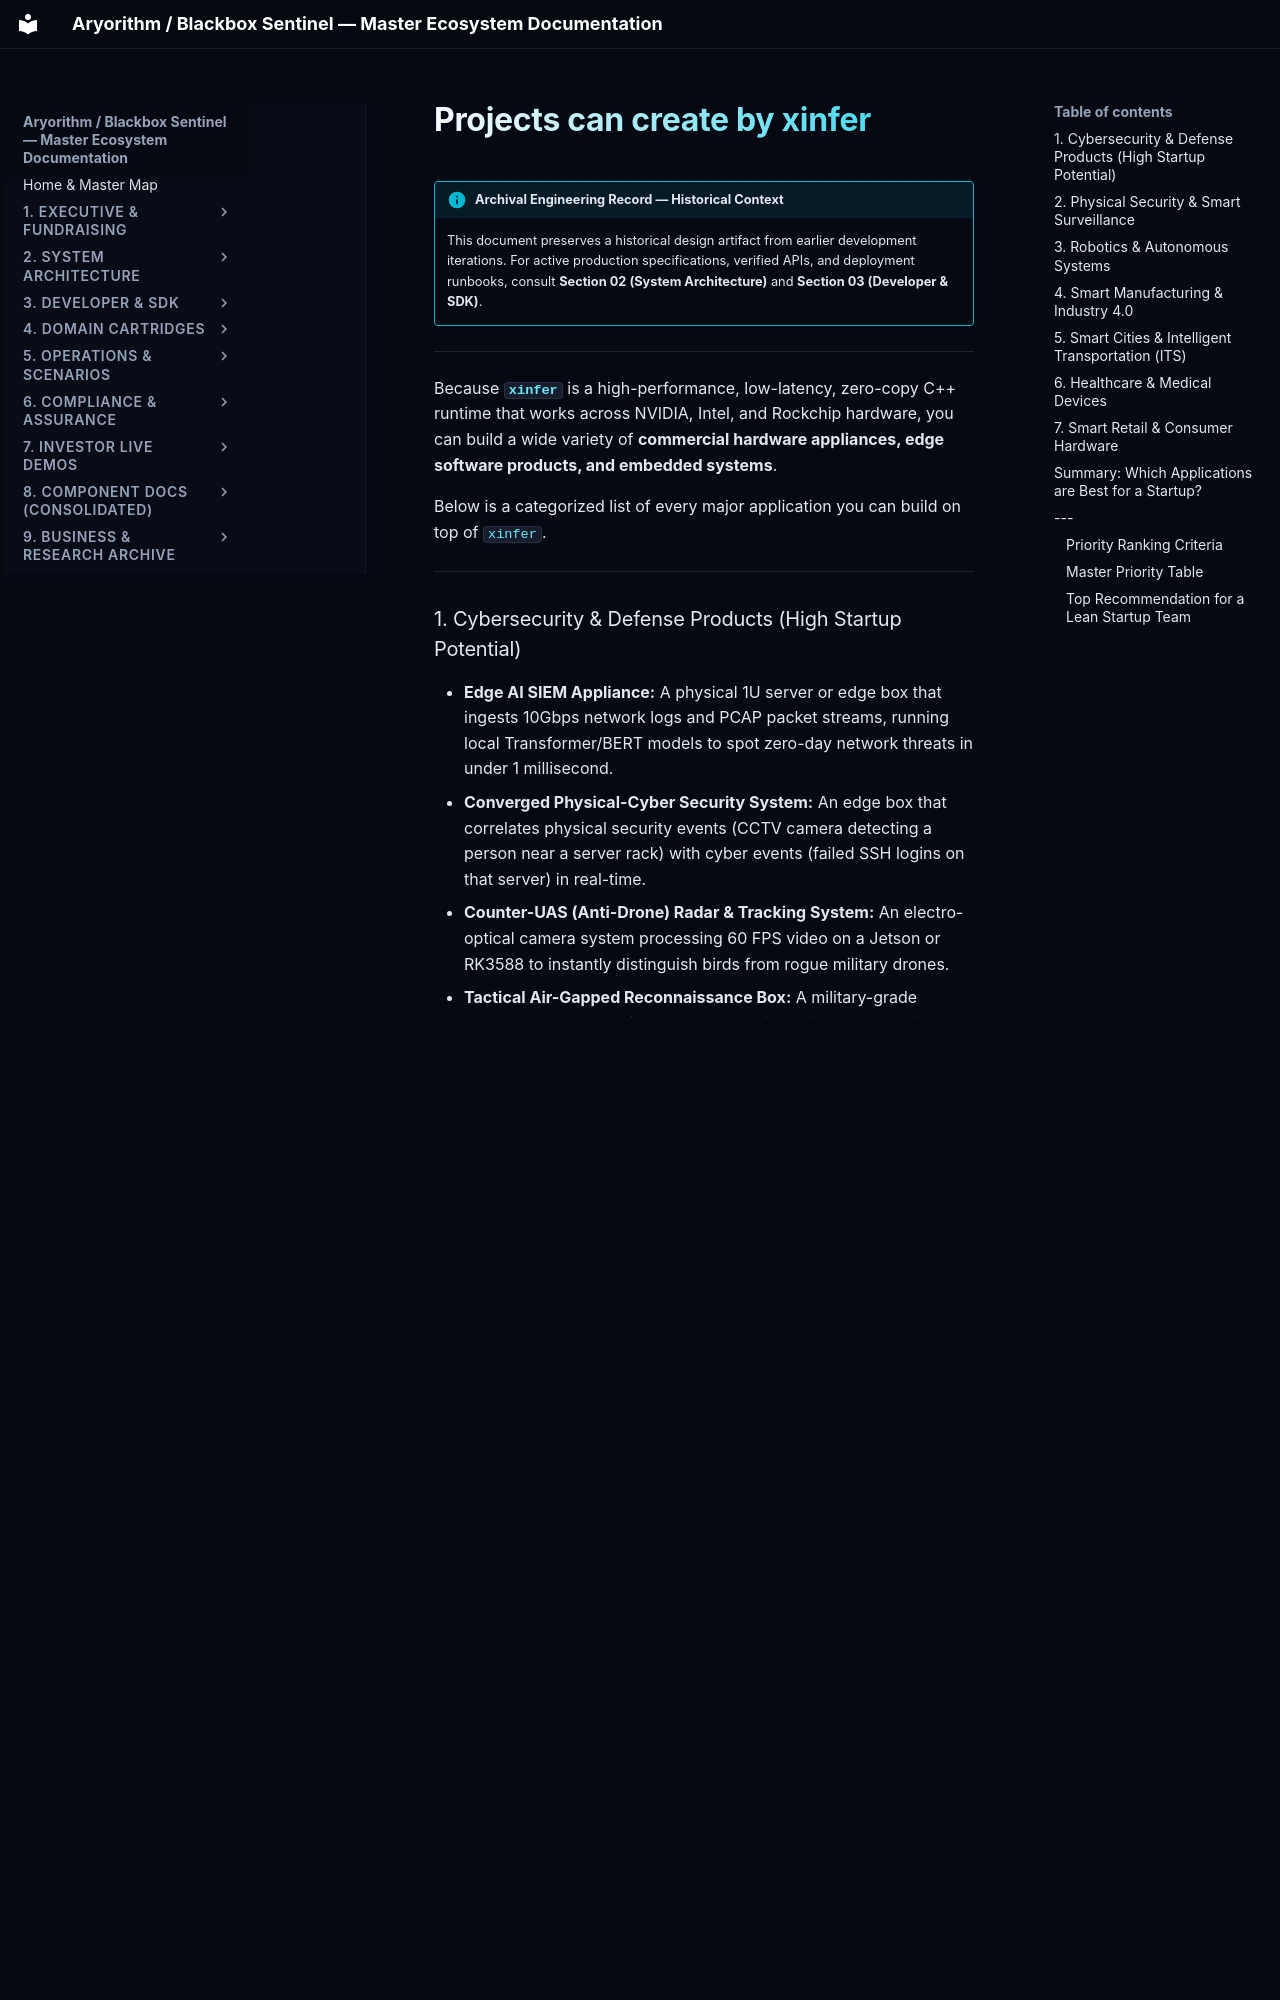

repository: kamisaberi/sentinel-docs · page: 09-archive-business-and-research/repo_notes/xinfer-essential/temp/mine/01/projects_can_create_by_xinfer/index.html · generator: mkdocs

!!! info "Archival Engineering Record — Historical Context"
    This document preserves a historical design artifact from earlier development iterations. For active production specifications, verified APIs, and deployment runbooks, consult **Section 02 (System Architecture)** and **Section 03 (Developer & SDK)**.

---

Because **`xinfer`** is a high-performance, low-latency, zero-copy C++ runtime that works across NVIDIA, Intel, and Rockchip hardware, you can build a wide variety of **commercial hardware appliances, edge software products, and embedded systems**.

Below is a categorized list of every major application you can build on top of `xinfer`.

---

### 1. Cybersecurity & Defense Products (High Startup Potential)

* **Edge AI SIEM Appliance:** A physical 1U server or edge box that ingests 10Gbps network logs and PCAP packet streams, running local Transformer/BERT models to spot zero-day network threats in under 1 millisecond.
* **Converged Physical-Cyber Security System:** An edge box that correlates physical security events (CCTV camera detecting a person near a server rack) with cyber events (failed SSH logins on that server) in real-time.
* **Counter-UAS (Anti-Drone) Radar & Tracking System:** An electro-optical camera system processing 60 FPS video on a Jetson or RK3588 to instantly distinguish birds from rogue military drones.
* **Tactical Air-Gapped Reconnaissance Box:** A military-grade rugged box deployed in remote areas without internet, running local object detection, facial recognition, and thermal imaging.

---

### 2. Physical Security & Smart Surveillance

* **Smart Perimeter Intrusion Detection Box:** Connects to standard IP cameras to detect fence breaches, weapon presence, thermal heat anomalies, or unattended baggage at airports and power plants.
* **Privacy-First Facial Recognition Access Terminal:** An door-access terminal running locally on cheap ARM SoCs (Rockchip RK3588) that matches faces against an encrypted database in < 10ms without sending images to the cloud.
* **Automatic License Plate Recognition (ANPR) Toll Gate:** An embedded highway camera box that captures license plates across 4 lanes simultaneously at high speeds using local OCR models.

---
